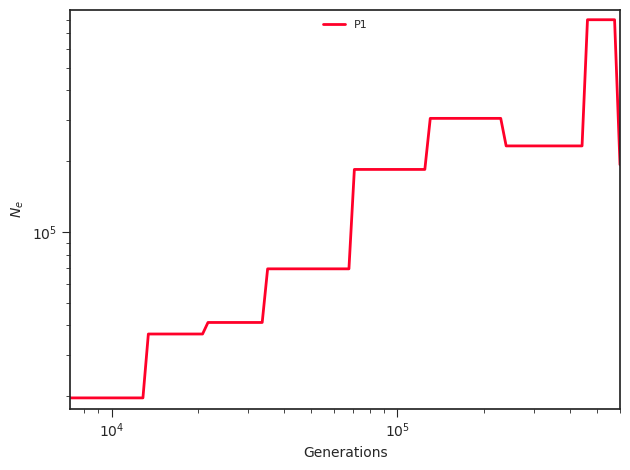

Data behind this chart, as committed beside it:
label, x, y, plot_type, plot_num
P1, 0.0, 19668, path, 0
P1, 7967, 19668, path, 0
P1, 8323, 19668, path, 0
P1, 8694, 19668, path, 0
P1, 9082, 19668, path, 0
P1, 9487, 19668, path, 0
P1, 9911, 19668, path, 0
P1, 10353, 19668, path, 0
P1, 10815, 19668, path, 0
P1, 11298, 19668, path, 0
P1, 11802, 19668, path, 0
P1, 12328, 19668, path, 0
P1, 12878, 19668, path, 0
P1, 13453, 36778, path, 0
P1, 14053, 36778, path, 0
P1, 14680, 36778, path, 0
P1, 15335, 36778, path, 0
P1, 16019, 36778, path, 0
P1, 16734, 36778, path, 0
P1, 17481, 36778, path, 0
P1, 18261, 36778, path, 0
P1, 19076, 36778, path, 0
P1, 19927, 36778, path, 0
P1, 20816, 36778, path, 0
P1, 21745, 41178, path, 0
P1, 22715, 41178, path, 0
P1, 23728, 41178, path, 0
P1, 24787, 41178, path, 0
P1, 25893, 41178, path, 0
P1, 27048, 41178, path, 0
P1, 28255, 41178, path, 0
P1, 29516, 41178, path, 0
P1, 30833, 41178, path, 0
P1, 32209, 41178, path, 0
P1, 33646, 41178, path, 0
P1, 35147, 69638, path, 0
P1, 36715, 69638, path, 0
P1, 38353, 69638, path, 0
P1, 40065, 69638, path, 0
P1, 41852, 69638, path, 0
P1, 43720, 69638, path, 0
P1, 45670, 69638, path, 0
P1, 47708, 69638, path, 0
P1, 49837, 69638, path, 0
P1, 52061, 69638, path, 0
P1, 54383, 69638, path, 0
P1, 56810, 69638, path, 0
P1, 59345, 69638, path, 0
P1, 61993, 69638, path, 0
P1, 64759, 69638, path, 0
P1, 67648, 69638, path, 0
P1, 70667, 184404, path, 0
P1, 73820, 184404, path, 0
P1, 77113, 184404, path, 0
P1, 80554, 184404, path, 0
P1, 84148, 184404, path, 0
P1, 87903, 184404, path, 0
P1, 91825, 184404, path, 0
P1, 95922, 184404, path, 0
P1, 100202, 184404, path, 0
... 41 more rows
